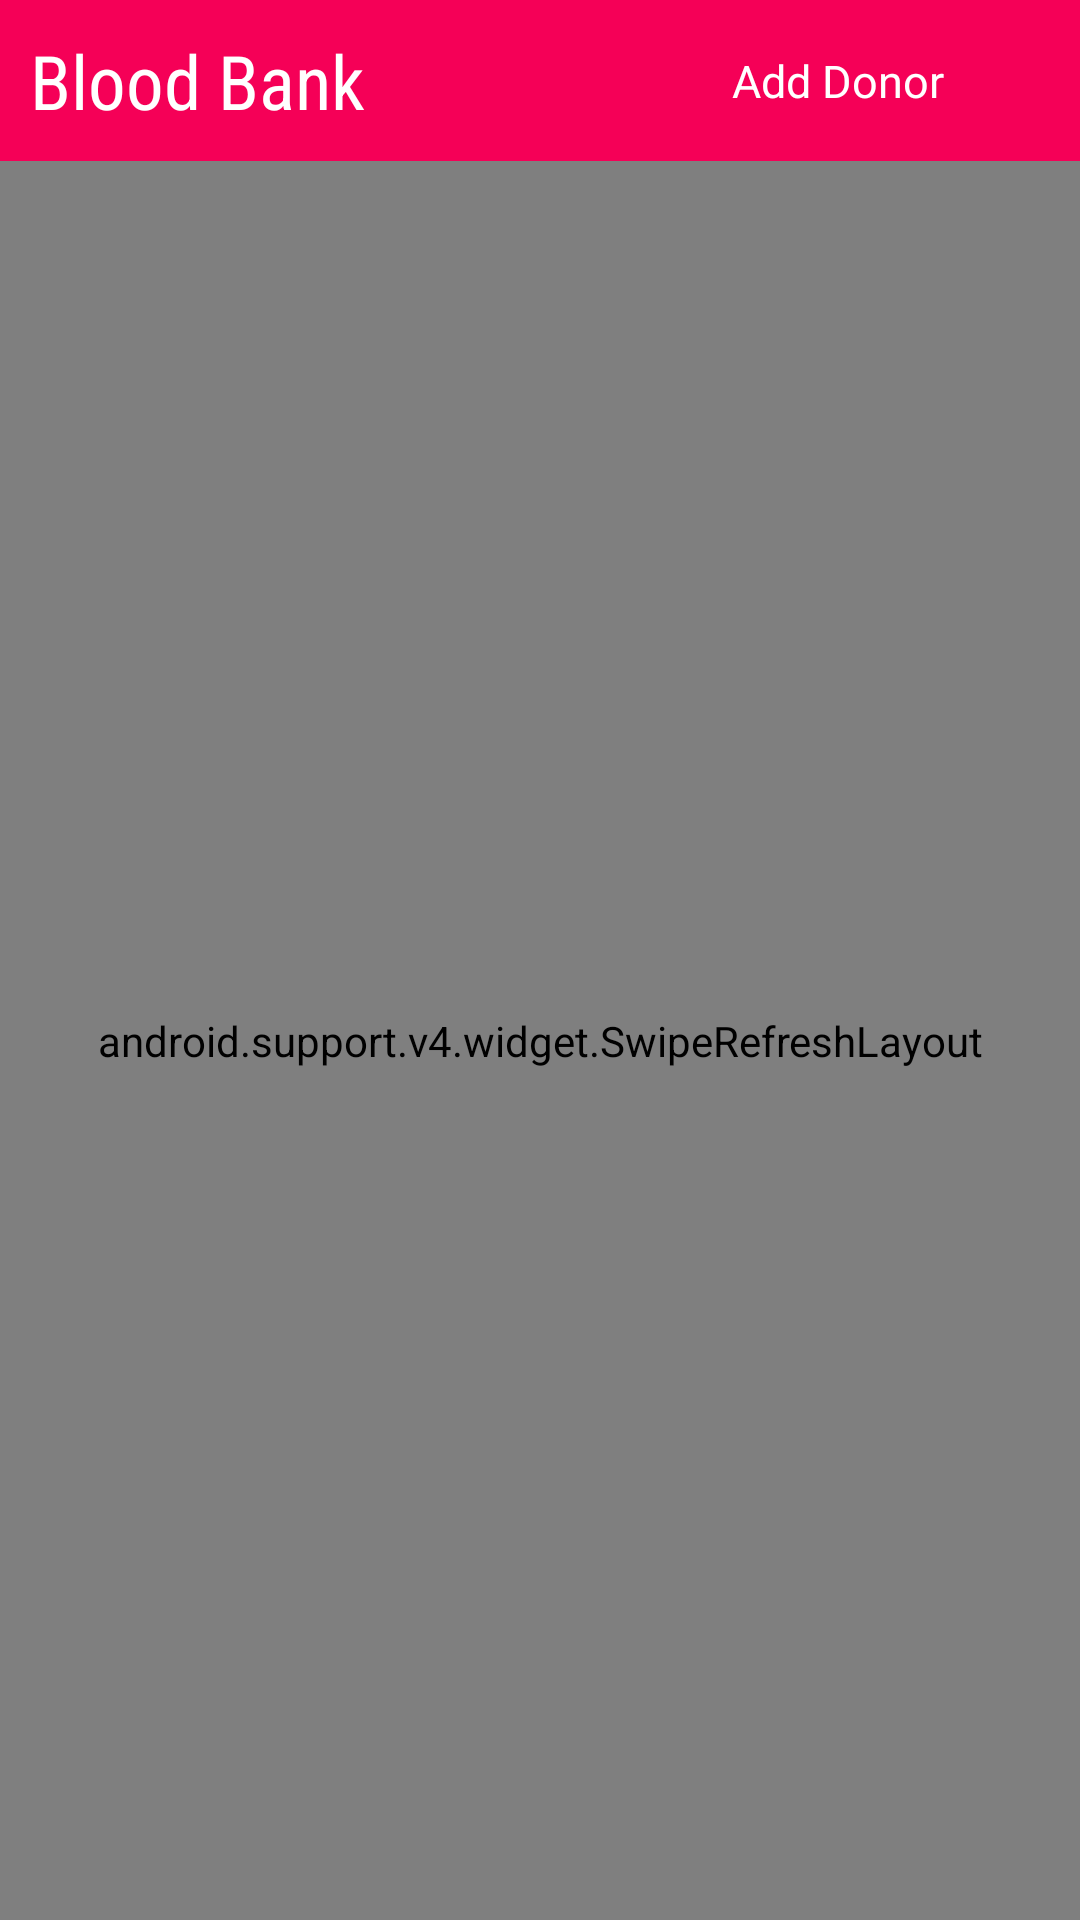

The Android layout XML behind this screen, and the referenced resources:
<!-- AndroidManifest.xml: activity theme MyAppTheme -->
<!-- res/layout/activity_donor_list.xml -->
<?xml version="1.0" encoding="utf-8"?>
<LinearLayout xmlns:android="http://schemas.android.com/apk/res/android"
    xmlns:app="http://schemas.android.com/apk/res-auto"
    xmlns:tools="http://schemas.android.com/tools"
    android:layout_width="match_parent"
    android:layout_height="match_parent"
    android:orientation="vertical"
    android:theme="@style/MyAppTheme"
    tools:context=".DonorListActivity">

    <LinearLayout
        android:id="@+id/llDonorList"
        android:layout_width="match_parent"
        android:layout_height="wrap_content"
        android:orientation="horizontal">

        <TextView
            android:id="@+id/tvAppName"
            android:layout_width="0dp"
            android:layout_height="match_parent"
            android:layout_weight="2"
            android:background="@color/colorPrimary"
            android:fontFamily="sans-serif-condensed"
            android:padding="10dp"
            android:text="@string/app_name"
            android:textColor="@color/white_color"
            android:textSize="25sp" />

        <TextView
            android:id="@+id/tvAddDonor"
            android:layout_width="0dp"
            android:layout_height="match_parent"
            android:layout_gravity="center_horizontal"
            android:layout_weight="1"
            android:background="@color/colorPrimary"
            android:drawableLeft="@drawable/ic_person_add_black_24dp"
            android:drawablePadding="4dp"
            android:drawableStart="@drawable/ic_person_add_black_24dp"
            android:drawableTint="@color/white_color"
            android:gravity="center_vertical"
            android:padding="4dp"
            android:text="@string/add_donor"
            android:textColor="@color/white_color"
            android:textSize="15sp" />
    </LinearLayout>

    <android.support.v4.widget.SwipeRefreshLayout android:id="@+id/STRDonorList"
        android:layout_width="match_parent"
        android:layout_height="match_parent"
        android:padding="4dp"
        xmlns:android="http://schemas.android.com/apk/res/android">

        <LinearLayout
            android:layout_width="match_parent"
            android:orientation="vertical"
            android:layout_height="match_parent">

            <TextView
                android:id="@+id/tvNoDonor"
                android:layout_width="wrap_content"
                android:layout_height="wrap_content"
                android:layout_gravity="center_horizontal"
                android:textSize="25sp"
                android:padding="6dp"
                android:gravity="center_vertical"
                android:text="@string/no_data_add_donor" />

            <android.support.v7.widget.RecyclerView
                android:id="@+id/rv_donorList"
                android:layout_width="match_parent"
                android:layout_height="wrap_content"
                android:padding="4dp"
                android:paddingTop="4dp"
                app:elevation="4dp" />
        </LinearLayout>

    </android.support.v4.widget.SwipeRefreshLayout>
</LinearLayout>
<!-- resources referenced by this layout -->
<resources>
  <color name="colorPrimary">#f50057</color>
  
      // notification area
  <color name="white_color">#fff</color>
  <string name="add_donor">Add Donor</string>
  <string name="app_name">Blood Bank</string>
  <string name="no_data_add_donor">No Donors \nOR INTERNET MIGHT NOT AVAILABLE\nSwipe to Refresh</string>
  <style name="MyAppTheme" parent="AppTheme">
          <item name="android:windowActionBar">false</item>
          <item name="windowNoTitle">true</item>
      </style>
  <style name="AppTheme" parent="Theme.AppCompat.Light.DarkActionBar">
          
          <item name="colorPrimary">@color/colorPrimary</item>
          <item name="colorPrimaryDark">@color/colorPrimaryDark</item>
          <item name="colorAccent">@color/colorAccent</item>
      </style>
  <color name="colorPrimaryDark">#ab003c</color>
  
      // rest text like popup box text color
  <color name="colorAccent">#ab003c</color>
</resources>
